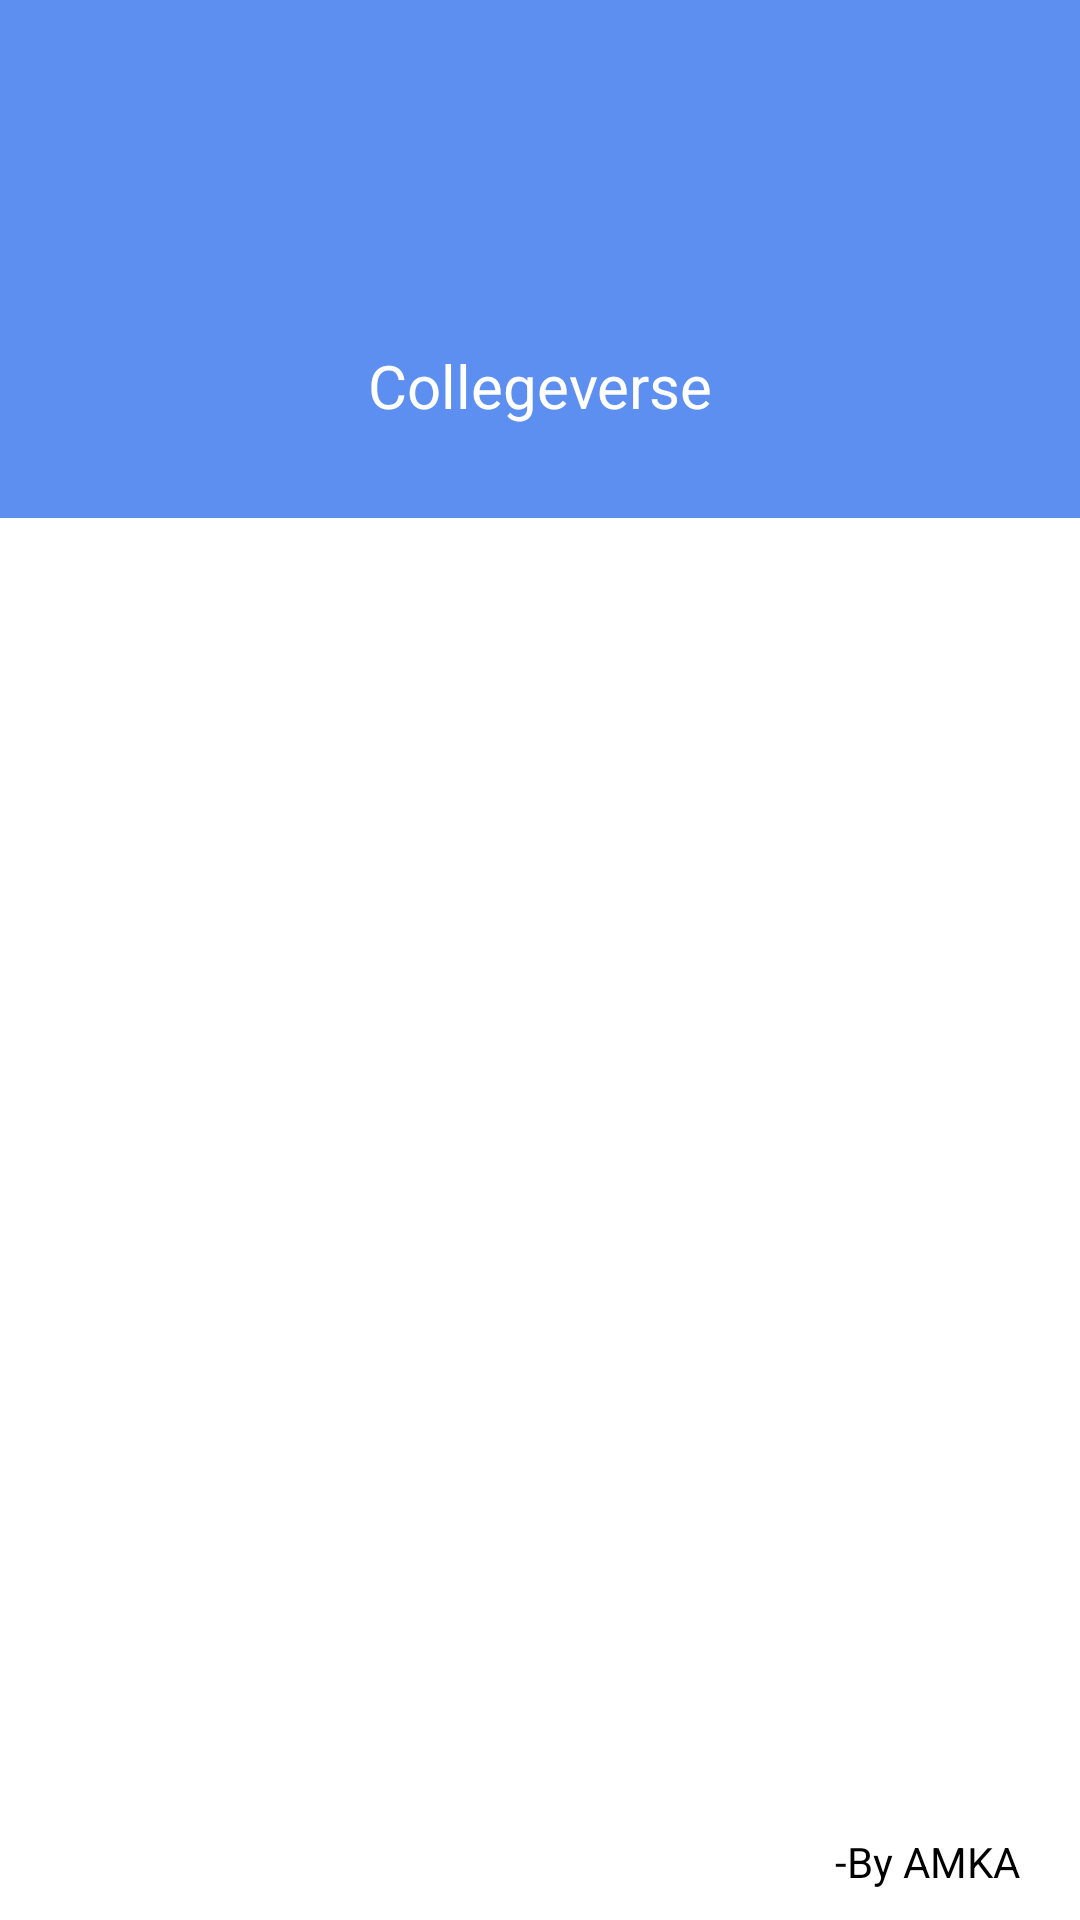

Reconstruct the res/layout file that produces this screen, plus the resources it refers to.
<!-- AndroidManifest.xml: application theme Theme.Collegeverse -->
<!-- res/layout/activity_login_signup.xml -->
<?xml version="1.0" encoding="utf-8"?>
<androidx.constraintlayout.widget.ConstraintLayout
    xmlns:android="http://schemas.android.com/apk/res/android"
    xmlns:app="http://schemas.android.com/apk/res-auto"
    android:layout_width="match_parent"
    android:layout_height="match_parent">


    <ImageView
        android:id="@+id/imageView"
        android:layout_width="match_parent"
        android:layout_height="0dp"
        android:background="@drawable/logo_background"
        android:scaleType="centerCrop"
        app:layout_constraintBottom_toBottomOf="parent"
        app:layout_constraintEnd_toEndOf="parent"
        app:layout_constraintStart_toStartOf="parent"
        app:layout_constraintTop_toTopOf="parent"
        app:layout_constraintVertical_bias="0"
        app:layout_constraintHeight_percent="0.27"
        />

    <TextView
        android:layout_width="match_parent"
        android:layout_height="0dp"
        android:layout_marginHorizontal="70dp"
        android:layout_marginTop="115dp"
        android:text="Collegeverse"
        android:textAlignment="center"
        android:textAppearance="@style/TextAppearance.AppCompat.Display3"
        android:textColor="#ffffff"
        android:textSize="20dp"
        app:layout_constraintBottom_toBottomOf="parent"
        app:layout_constraintEnd_toEndOf="parent"
        app:layout_constraintHeight_percent="0.07"
        app:layout_constraintHorizontal_bias="0.4"
        app:layout_constraintStart_toStartOf="parent"

        app:layout_constraintTop_toTopOf="parent"

        app:layout_constraintVertical_bias="0" />

    />
    <androidx.constraintlayout.widget.ConstraintLayout
        android:id="@+id/constraintlayout"
        android:layout_width="match_parent"
        android:layout_height="0dp"
        app:layout_constraintVertical_bias="1"
        app:layout_constraintHeight_percent="0.78"
        app:layout_constraintBottom_toBottomOf="parent"
        app:layout_constraintEnd_toEndOf="parent"
        app:layout_constraintStart_toStartOf="parent"
        app:layout_constraintTop_toTopOf="parent"
        android:background="@drawable/view_pagerdesign"
        >

        <androidx.viewpager2.widget.ViewPager2
            android:id="@+id/viewPager"
            android:layout_width="match_parent"
            android:layout_height="0dp"
            app:layout_constraintVertical_bias="0.0"
            app:layout_constraintBottom_toBottomOf="parent"
            app:layout_constraintEnd_toEndOf="parent"
            android:background="@drawable/view_pagerdesign"
            app:layout_constraintStart_toStartOf="parent"
            app:layout_constraintTop_toTopOf="parent"
            app:layout_constraintTop_toBottomOf="@id/tablayout1" />

        <com.google.android.material.tabs.TabLayout
            android:id="@+id/tablayout1"
            android:layout_width="match_parent"
            android:layout_height="wrap_content"
            app:tabIndicatorColor="#00FFFF"
            app:tabIndicatorHeight="3dp"
            app:layout_constraintBottom_toBottomOf="parent"
            app:tabIndicatorFullWidth="false"
            app:layout_constraintEnd_toEndOf="parent"
            android:background="@drawable/view_pagerdesign"
            app:layout_constraintStart_toStartOf="parent"
            app:layout_constraintTop_toTopOf="parent"
            app:layout_constraintVertical_bias="0"
            />


        <ImageView
            android:layout_width="60dp"
            android:layout_height="60dp"
            android:layout_marginBottom="20dp"
            android:background="@drawable/logo"
            app:layout_constraintEnd_toEndOf="parent"
            app:layout_constraintStart_toStartOf="parent"
            app:layout_constraintBottom_toTopOf="@id/constraintlayout"/>
        <TextView
            android:layout_width="wrap_content"
            android:layout_height="wrap_content"
            android:text="-By AMKA"
            app:layout_constraintVertical_bias="1"
            app:layout_constraintHeight_percent="0.78"
            app:layout_constraintBottom_toBottomOf="parent"
            app:layout_constraintEnd_toEndOf="parent"
            app:layout_constraintTop_toTopOf="parent"
            android:paddingRight="20dp"
            android:paddingBottom="10dp"
            android:textColor="#000000"/>




    </androidx.constraintlayout.widget.ConstraintLayout>

</androidx.constraintlayout.widget.ConstraintLayout>
<!-- resources referenced by this layout -->
<resources>
  <!-- drawable logo: png bitmap (drawable, 167255 bytes) -->
  <!-- drawable logo_background: png bitmap (drawable, 144 bytes) -->
  <style name="Theme.Collegeverse" parent="Theme.MaterialComponents.DayNight.NoActionBar">
          
          <item name="colorPrimary">@color/purple_500</item>
          <item name="colorPrimaryVariant">@color/purple_700</item>
          <item name="colorOnPrimary">@color/white</item>
          
          <item name="colorSecondary">@color/teal_200</item>
          <item name="colorSecondaryVariant">@color/teal_700</item>
          <item name="colorOnSecondary">@color/black</item>
          
          <item name="android:statusBarColor">@color/blue</item>
          
      </style>
  <color name="purple_500">#FF6200EE</color>
  <color name="purple_700">#FF3700B3</color>
  <color name="white">#FFFFFFFF</color>
  <color name="teal_200">#FF03DAC5</color>
  <color name="teal_700">#FF018786</color>
  <color name="black">#FF000000</color>
  <color name="blue">#5284e9</color>
</resources>
